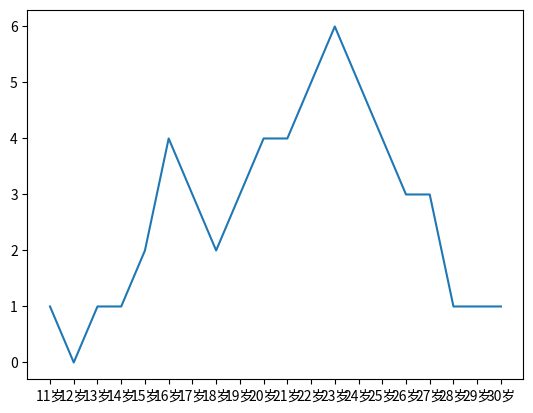

Here is the Python script that generated this plot: (Note: this script raises an exception after producing the figure.)
# - - - - - - - - - - - 
# [redacted]
# @since 2021-02-23 11:43
# @email [email redacted]
# x years
# y size
from matplotlib import pyplot as  plt
from matplotlib import font_manager

y = [1, 0, 1, 1, 2, 4, 3, 2, 3, 4, 4, 5, 6, 5, 4, 3, 3, 1, 1, 1]
x = range(11, 31)

chFont = font_manager.FontProperties(family="SimHei")
plt.plot(x, y)
xticks = ["{}岁".format(i) for i in x]
plt.xticks(x, xticks, fontProperties=chFont, rotation=30)

# 网格
plt.grid()

plt.show()
